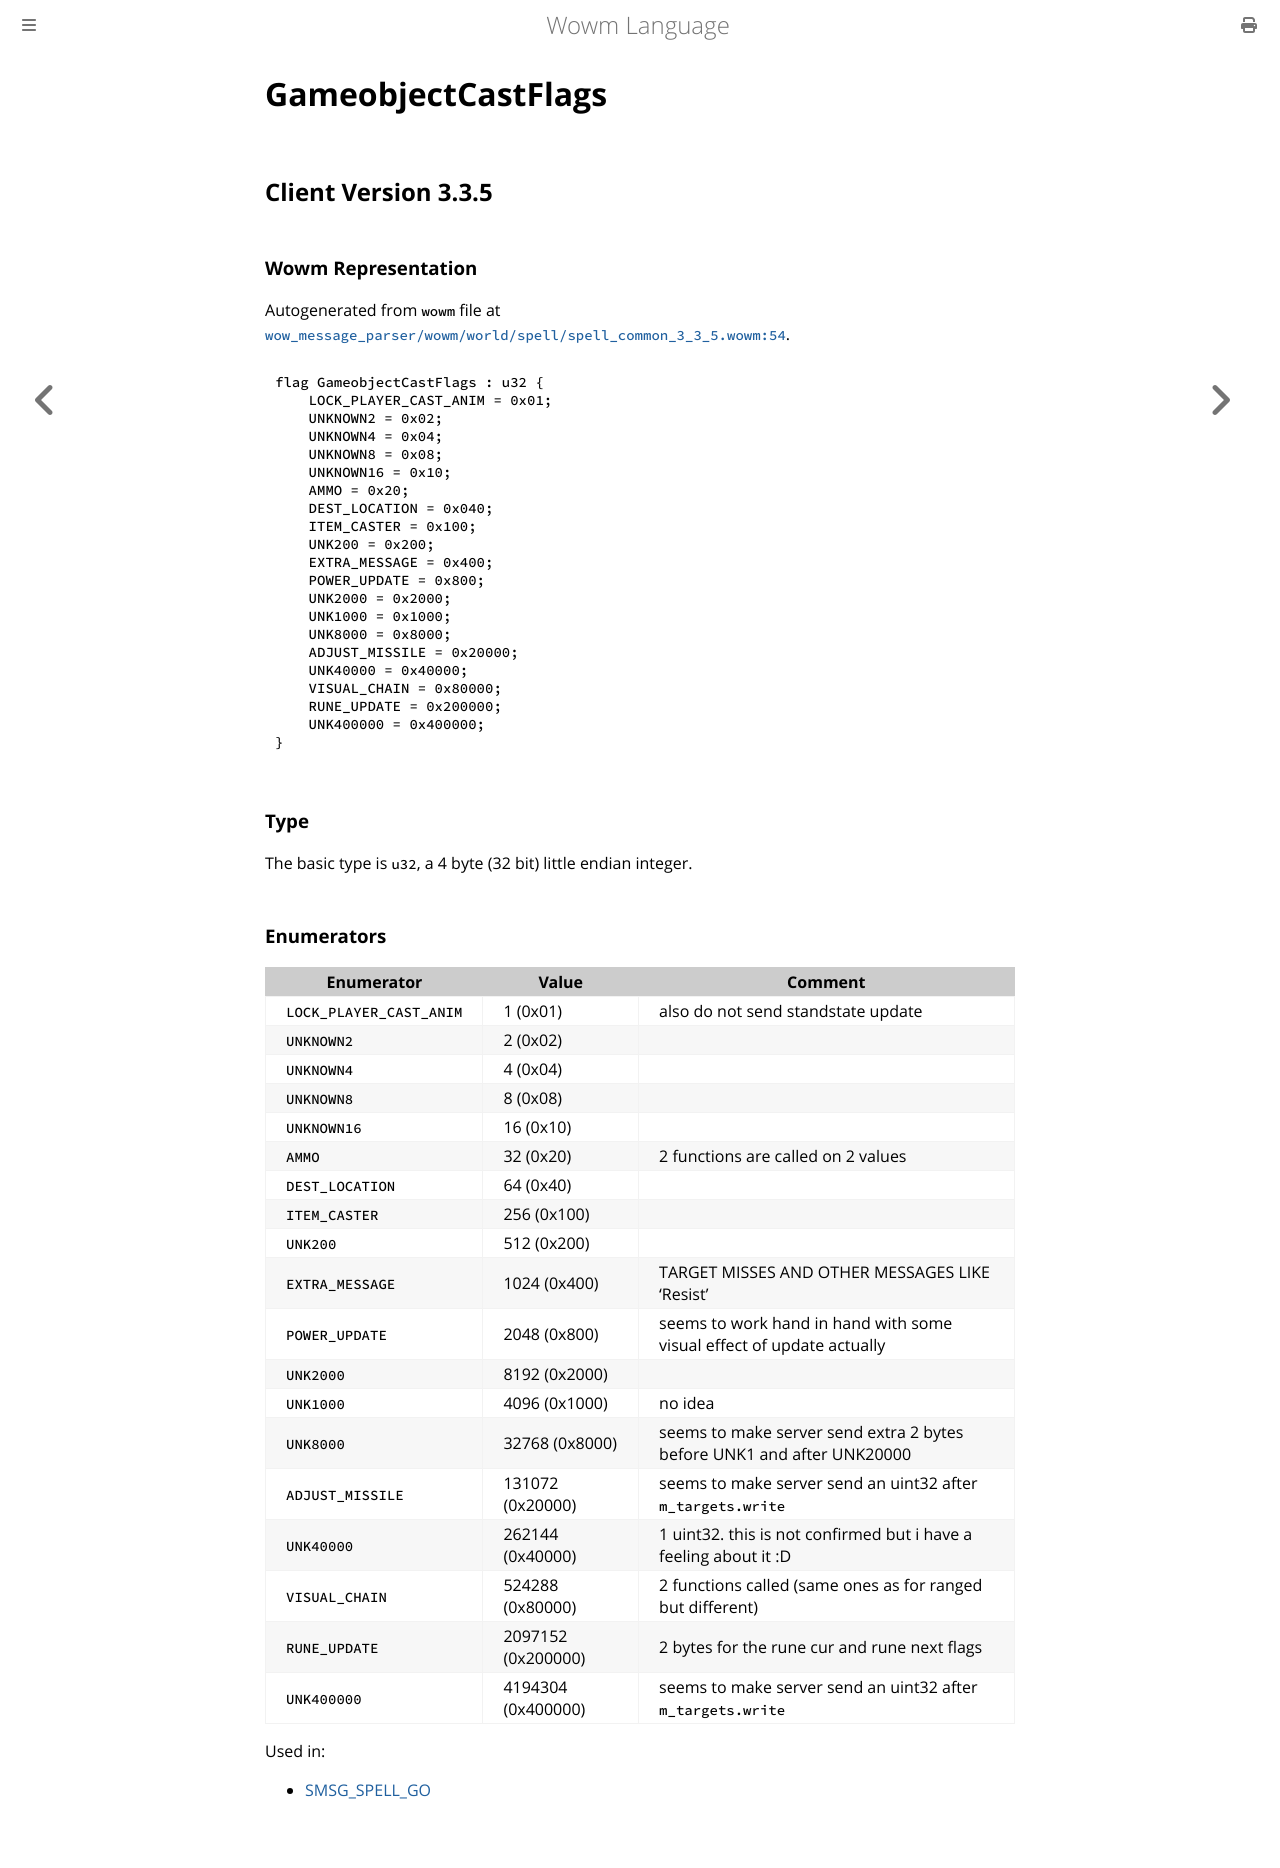

repository: gtker/wow_messages · page: docs/gameobjectcastflags.html · generator: mdbook

# GameobjectCastFlags

## Client Version 3.3.5

### Wowm Representation

Autogenerated from `wowm` file at [`wow_message_parser/wowm/world/spell/spell_common_3_3_5.wowm:54`](https://github.com/gtker/wow_messages/tree/main/wow_message_parser/wowm/world/spell/spell_common_3_3_5.wowm#L54).

```rust,ignore
flag GameobjectCastFlags : u32 {
    LOCK_PLAYER_CAST_ANIM = 0x01;
    UNKNOWN2 = 0x02;
    UNKNOWN4 = 0x04;
    UNKNOWN8 = 0x08;
    UNKNOWN16 = 0x10;
    AMMO = 0x20;
    DEST_LOCATION = 0x040;
    ITEM_CASTER = 0x100;
    UNK200 = 0x200;
    EXTRA_MESSAGE = 0x400;
    POWER_UPDATE = 0x800;
    UNK2000 = 0x2000;
    UNK1000 = 0x1000;
    UNK8000 = 0x8000;
    ADJUST_MISSILE = 0x20000;
    UNK40000 = 0x40000;
    VISUAL_CHAIN = 0x80000;
    RUNE_UPDATE = 0x200000;
    UNK400000 = 0x400000;
}
```
### Type
The basic type is `u32`, a 4 byte (32 bit) little endian integer.
### Enumerators
| Enumerator | Value  | Comment |
| --------- | -------- | ------- |
| `LOCK_PLAYER_CAST_ANIM` | 1 (0x01) | also do not send standstate update |
| `UNKNOWN2` | 2 (0x02) |  |
| `UNKNOWN4` | 4 (0x04) |  |
| `UNKNOWN8` | 8 (0x08) |  |
| `UNKNOWN16` | 16 (0x10) |  |
| `AMMO` | 32 (0x20) | 2 functions are called on 2 values |
| `DEST_LOCATION` | 64 (0x40) |  |
| `ITEM_CASTER` | 256 (0x100) |  |
| `UNK200` | 512 (0x200) |  |
| `EXTRA_MESSAGE` | 1024 (0x400) | TARGET MISSES AND OTHER MESSAGES LIKE 'Resist' |
| `POWER_UPDATE` | 2048 (0x800) | seems to work hand in hand with some visual effect of update actually |
| `UNK2000` | 8192 (0x2000) |  |
| `UNK1000` | 4096 (0x1000) | no idea |
| `UNK8000` | 32768 (0x8000) | seems to make server send extra 2 bytes before UNK1 and after UNK20000 |
| `ADJUST_MISSILE` | 131072 (0x20000) | seems to make server send an uint32 after `m_targets.write` |
| `UNK40000` | 262144 (0x40000) | 1 uint32. this is not confirmed but i have a feeling about it :D |
| `VISUAL_CHAIN` | 524288 (0x80000) | 2 functions called (same ones as for ranged but different) |
| `RUNE_UPDATE` | 2097152 (0x200000) | 2 bytes for the rune cur and rune next flags |
| `UNK400000` | 4194304 (0x400000) | seems to make server send an uint32 after `m_targets.write` |

Used in:
* [SMSG_SPELL_GO](smsg_spell_go.md)
